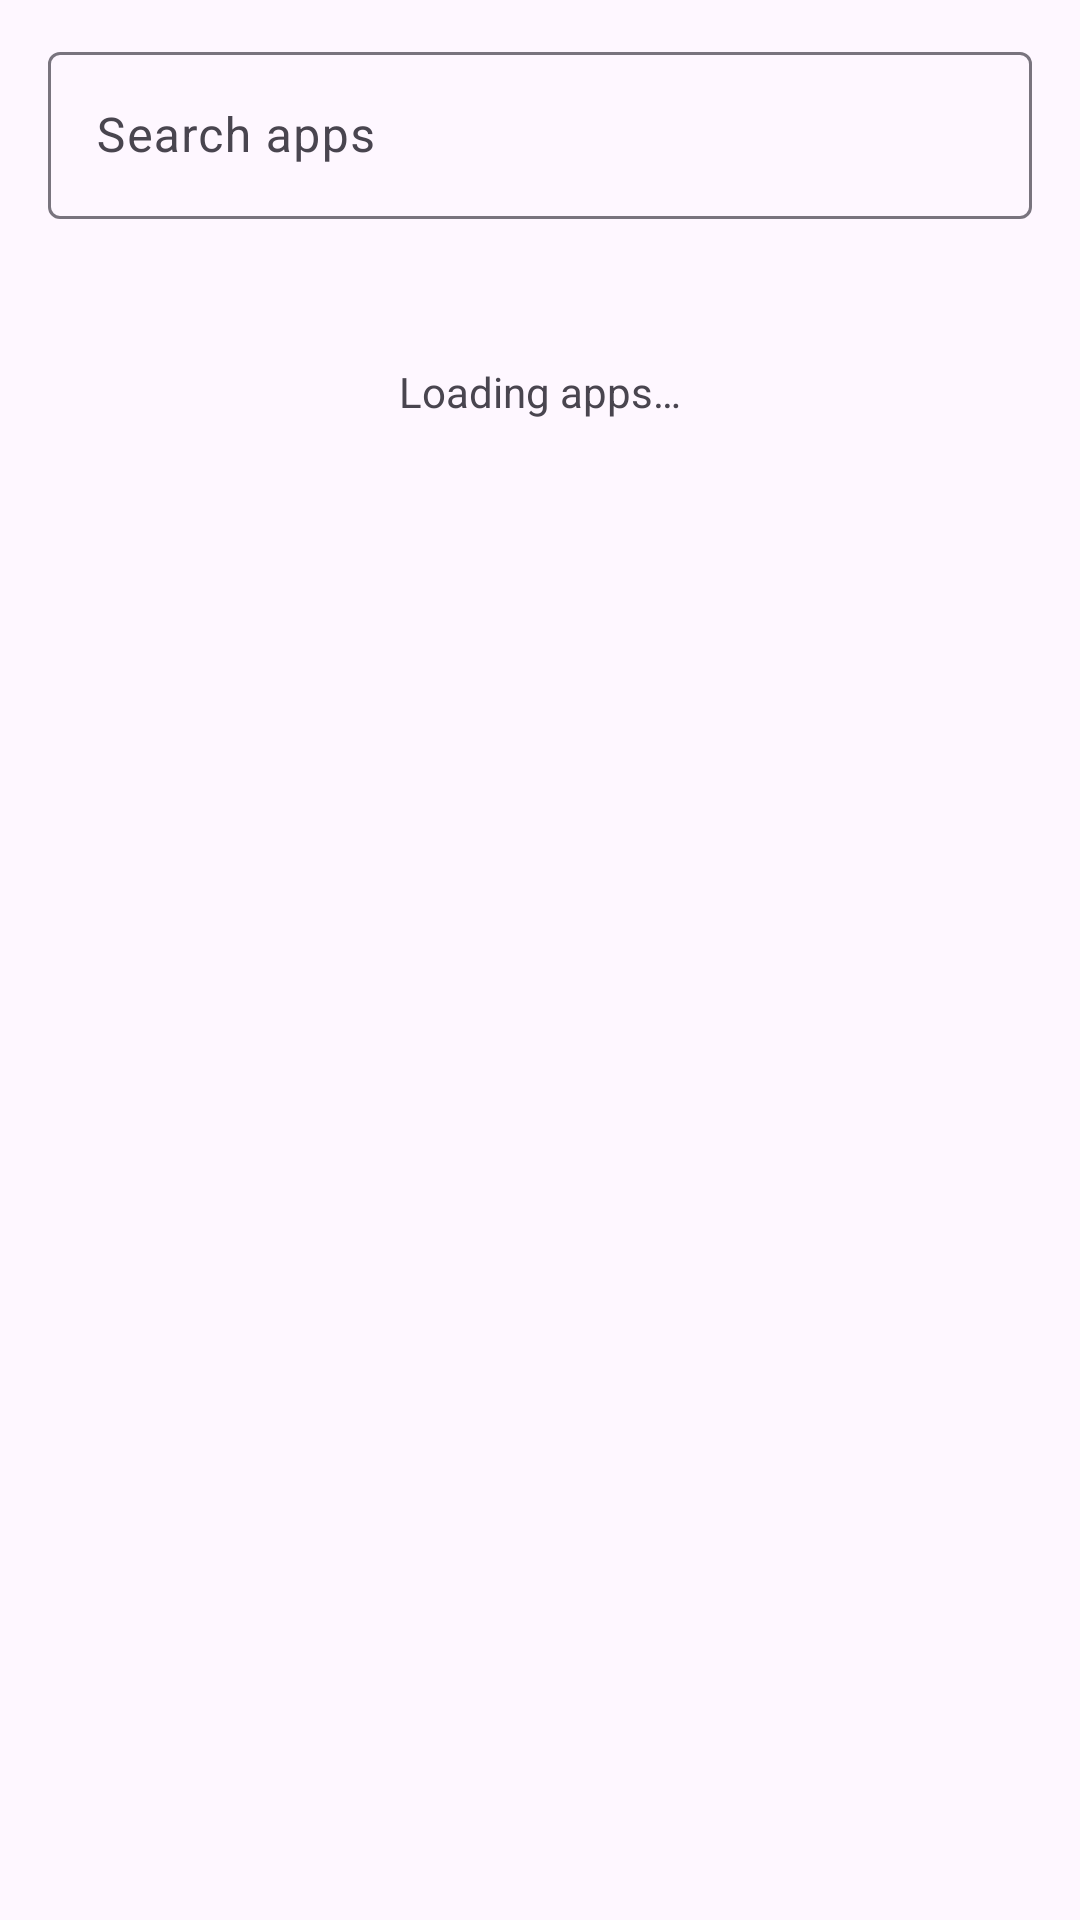

Layout XML and referenced resources for this Android screen:
<!-- AndroidManifest.xml: application theme Theme.Sinx -->
<!-- res/layout/dialog_app_picker.xml -->
<?xml version="1.0" encoding="utf-8"?>
<LinearLayout xmlns:android="http://schemas.android.com/apk/res/android"
    android:layout_width="match_parent"
    android:layout_height="wrap_content"
    android:orientation="vertical">

    
    <com.google.android.material.textfield.TextInputLayout
        android:layout_width="match_parent"
        android:layout_height="wrap_content"
        android:hint="Search apps"
        style="@style/Widget.Material3.TextInputLayout.OutlinedBox"
        android:layout_marginStart="16dp"
        android:layout_marginEnd="16dp"
        android:layout_marginTop="12dp"
        android:layout_marginBottom="8dp">

        <com.google.android.material.textfield.TextInputEditText
            android:id="@+id/etSearch"
            android:layout_width="match_parent"
            android:layout_height="wrap_content"
            android:inputType="text"
            android:imeOptions="actionSearch"
            android:maxLines="1" />
    </com.google.android.material.textfield.TextInputLayout>

    
    <TextView
        android:id="@+id/tvLoading"
        android:layout_width="match_parent"
        android:layout_height="wrap_content"
        android:text="Loading apps…"
        android:gravity="center"
        android:padding="40dp"
        android:visibility="visible" />

    
    <androidx.recyclerview.widget.RecyclerView
        android:id="@+id/rvApps"
        android:layout_width="match_parent"
        android:layout_height="420dp"
        android:visibility="gone"
        android:clipToPadding="false"
        android:paddingBottom="8dp" />

</LinearLayout>
<!-- resources referenced by this layout -->
<resources>
  <style name="Theme.Sinx" parent="Theme.Material3.DayNight.NoActionBar" />
</resources>
